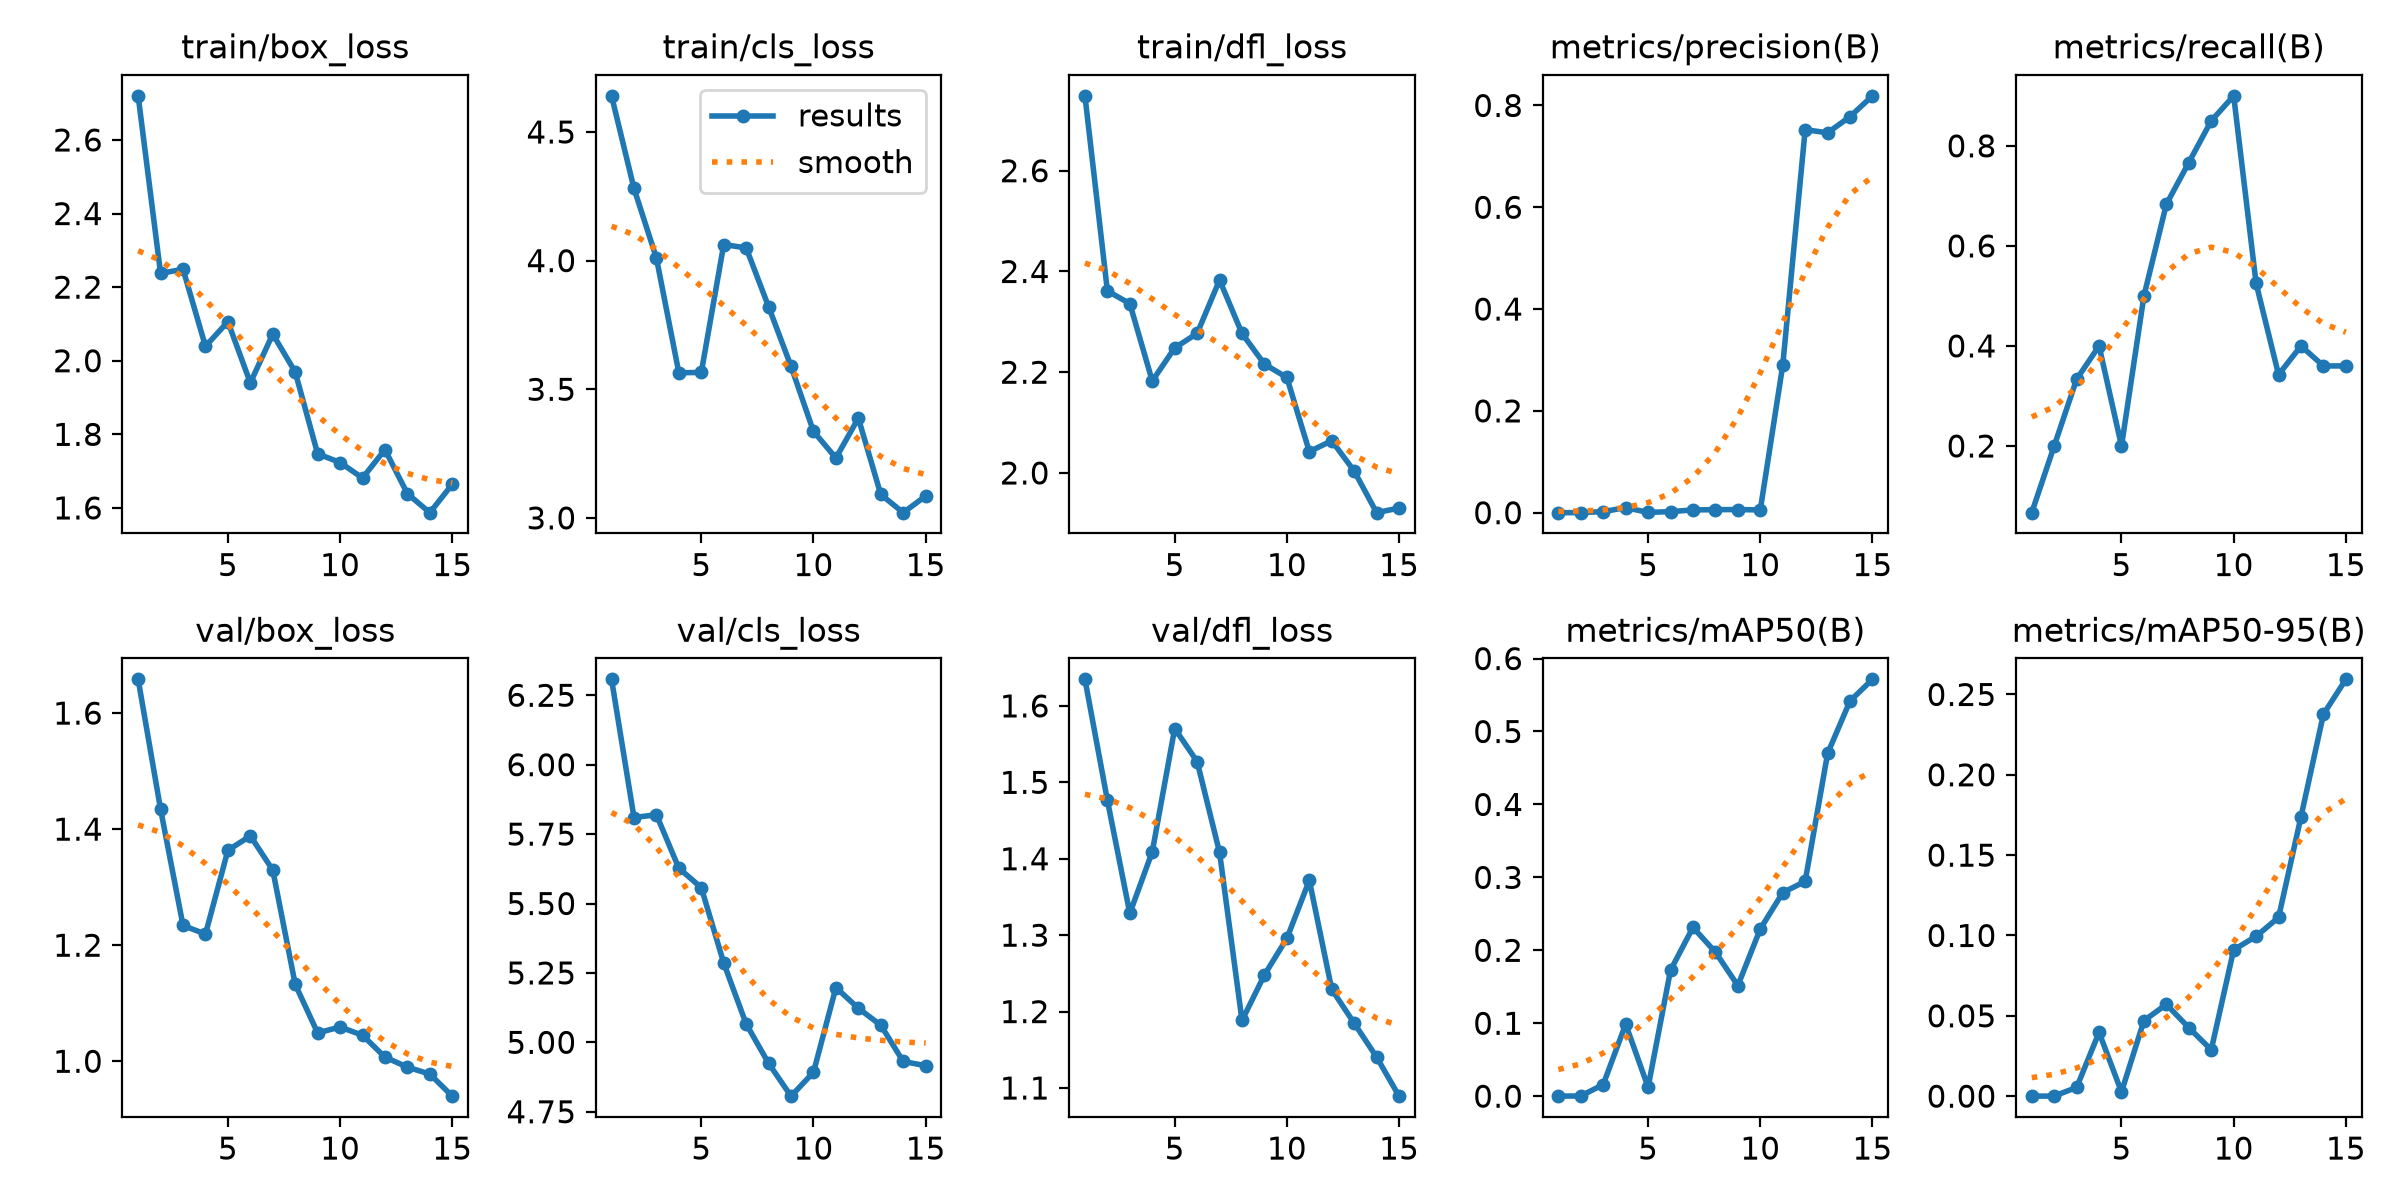

Source data for this figure (header and first rows):
epoch, time, train/box_loss, train/cls_loss, train/dfl_loss, metrics/precision(B), metrics/recall(B), metrics/mAP50(B), metrics/mAP50-95(B), val/box_loss, val/cls_loss, val/dfl_loss, lr/pg0, lr/pg1, lr/pg2
1, 31.48, 2.72, 4.641, 2.749, 5e-05, 0.06667, 3e-05, 0, 1.658, 6.307, 1.635, 0.0002857, 0.0002857, 0.07171
2, 63.68, 2.237, 4.281, 2.361, 6e-05, 0.2, 0.00028, 7e-05, 1.434, 5.81, 1.477, 0.0005782, 0.0005782, 0.03867
3, 95.47, 2.249, 4.01, 2.336, 0.00209, 0.3333, 0.01597, 0.00544, 1.234, 5.82, 1.329, 0.0008267, 0.0008267, 0.005589
4, 125, 2.039, 3.564, 2.183, 0.00987, 0.4, 0.09868, 0.03968, 1.219, 5.627, 1.409, 0.000802, 0.000802, 0.000802
5, 154.1, 2.106, 3.565, 2.248, 0.00059, 0.2, 0.01235, 0.00263, 1.363, 5.557, 1.57, 0.000736, 0.000736, 0.000736
6, 185.7, 1.94, 4.063, 2.277, 0.00204, 0.5, 0.1727, 0.04699, 1.388, 5.286, 1.527, 0.00067, 0.00067, 0.00067
7, 216.9, 2.072, 4.049, 2.383, 0.00541, 0.6833, 0.2314, 0.05712, 1.329, 5.066, 1.408, 0.000604, 0.000604, 0.000604
8, 250.2, 1.969, 3.821, 2.277, 0.00593, 0.7667, 0.1975, 0.04259, 1.133, 4.924, 1.188, 0.000538, 0.000538, 0.000538
9, 281.8, 1.747, 3.589, 2.216, 0.00615, 0.85, 0.1516, 0.02885, 1.049, 4.806, 1.248, 0.000472, 0.000472, 0.000472
10, 314.5, 1.723, 3.336, 2.19, 0.00537, 0.9, 0.2293, 0.09111, 1.059, 4.892, 1.296, 0.000406, 0.000406, 0.000406
11, 346.7, 1.681, 3.233, 2.042, 0.2893, 0.525, 0.279, 0.09946, 1.045, 5.197, 1.372, 0.00034, 0.00034, 0.00034
12, 380.4, 1.758, 3.388, 2.064, 0.7525, 0.3426, 0.2945, 0.1113, 1.007, 5.123, 1.229, 0.000274, 0.000274, 0.000274
13, 413, 1.639, 3.091, 2.004, 0.7462, 0.4, 0.4699, 0.1739, 0.9898, 5.062, 1.185, 0.000208, 0.000208, 0.000208
14, 445.5, 1.587, 3.02, 1.921, 0.778, 0.36, 0.5419, 0.2377, 0.9779, 4.931, 1.14, 0.000142, 0.000142, 0.000142
15, 479, 1.664, 3.085, 1.93, 0.8189, 0.36, 0.5715, 0.2594, 0.9398, 4.916, 1.089, 7.6e-05, 7.6e-05, 7.6e-05
